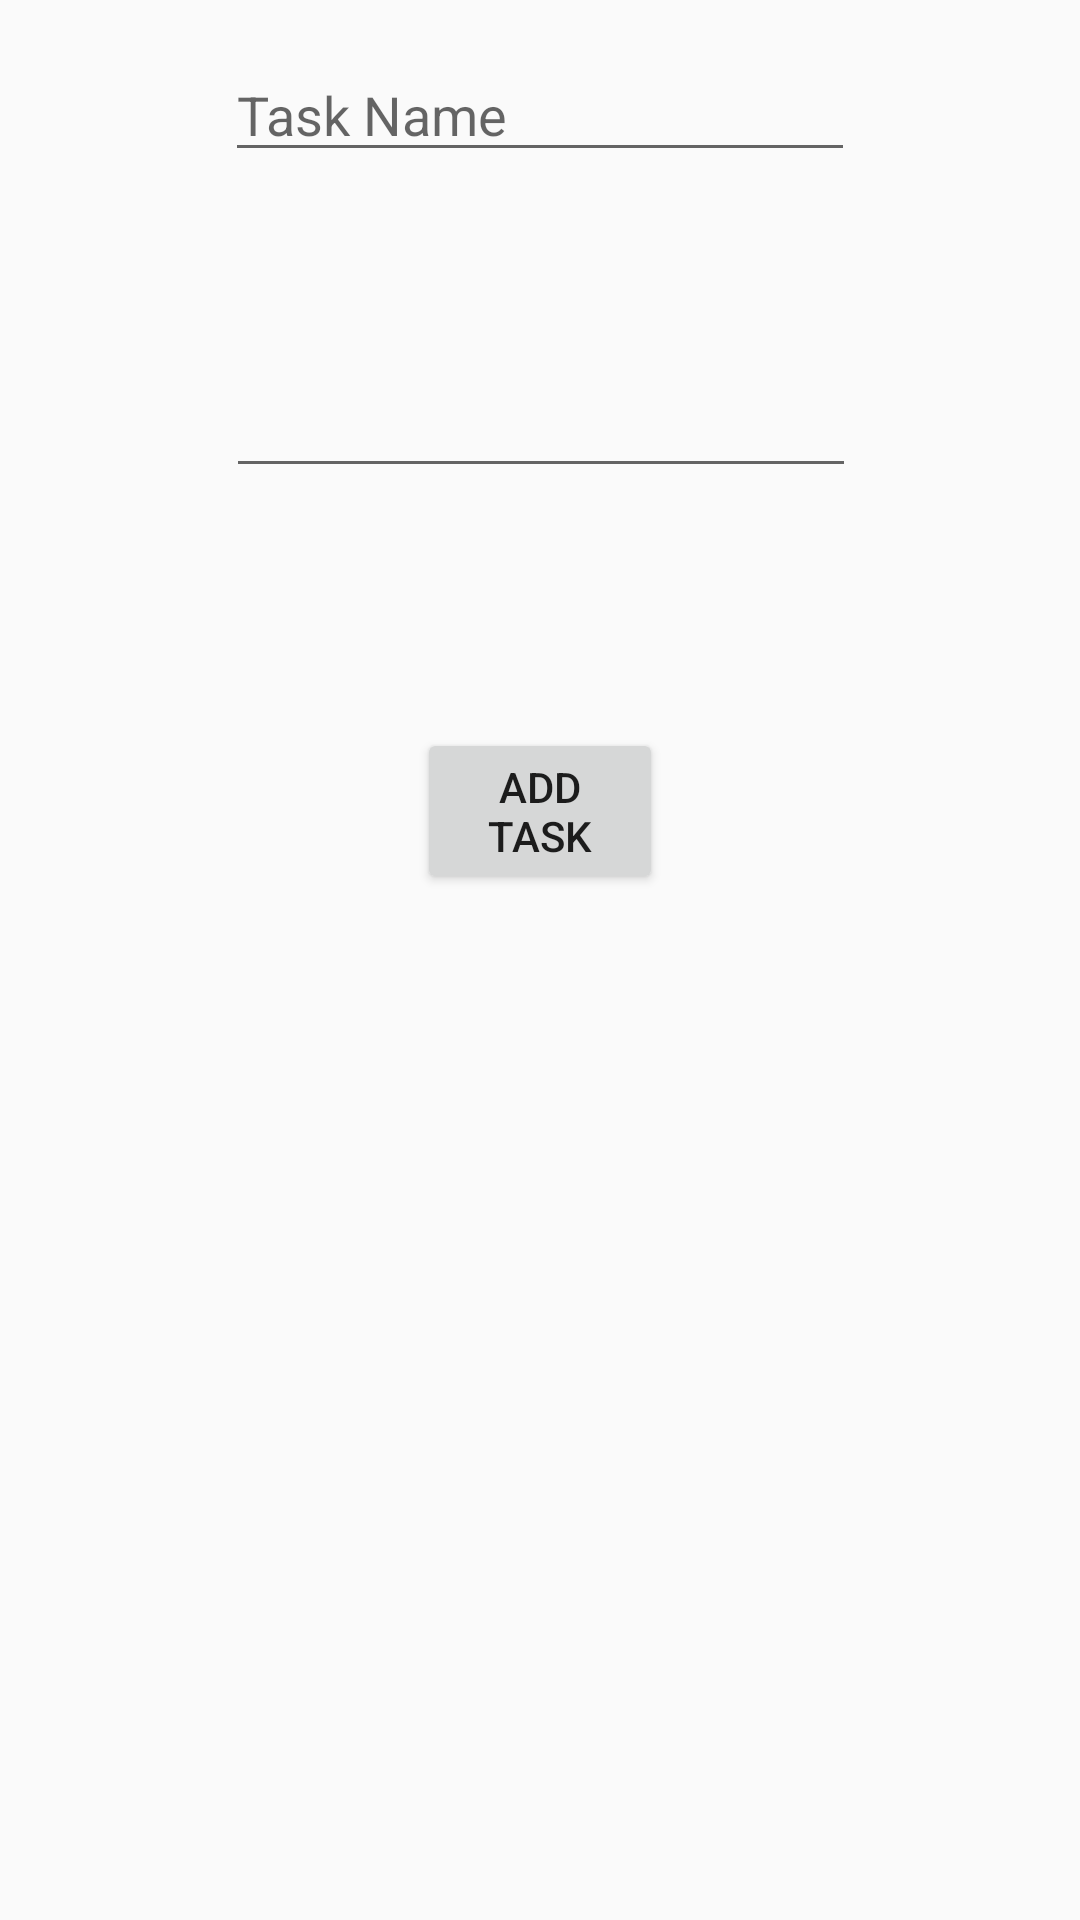

Reconstruct the res/layout file that produces this screen, plus the resources it refers to.
<!-- AndroidManifest.xml: application theme AppTheme -->
<!-- res/layout/activity_add_task.xml -->
<?xml version="1.0" encoding="utf-8"?>
<android.support.constraint.ConstraintLayout xmlns:android="http://schemas.android.com/apk/res/android"
    xmlns:app="http://schemas.android.com/apk/res-auto"
    xmlns:tools="http://schemas.android.com/tools"
    android:layout_width="match_parent"
    android:layout_height="match_parent"
    tools:context="com.example.alex.todolist.Activities.AddTaskActivity">

    <EditText
        android:id="@+id/task_name_input"
        android:layout_width="wrap_content"
        android:layout_height="wrap_content"
        android:layout_marginEnd="8dp"
        android:layout_marginStart="8dp"
        android:layout_marginTop="16dp"
        android:ems="10"
        android:hint="@string/task_name_text"
        android:inputType="textCapWords"
        app:layout_constraintEnd_toEndOf="parent"
        app:layout_constraintStart_toStartOf="parent"
        app:layout_constraintTop_toTopOf="parent" />

    <EditText
        android:id="@+id/task_description_input"
        android:layout_width="wrap_content"
        android:layout_height="wrap_content"
        android:layout_marginEnd="8dp"
        android:layout_marginStart="8dp"
        android:layout_marginTop="64dp"
        android:ems="10"
        android:inputType="textMultiLine|textCapSentences"
        app:layout_constraintEnd_toEndOf="parent"
        app:layout_constraintHorizontal_bias="0.503"
        app:layout_constraintStart_toStartOf="parent"
        app:layout_constraintTop_toBottomOf="@+id/task_name_input" />

    <Button
        android:id="@+id/save_task"
        android:layout_width="82dp"
        android:layout_height="wrap_content"
        android:layout_marginEnd="8dp"
        android:layout_marginStart="8dp"
        android:layout_marginTop="80dp"
        android:onClick="onAddTaskButtonClick"
        android:text="@string/save_task_button_text"
        app:layout_constraintEnd_toEndOf="parent"
        app:layout_constraintStart_toStartOf="parent"
        app:layout_constraintTop_toBottomOf="@+id/task_description_input" />
</android.support.constraint.ConstraintLayout>
<!-- resources referenced by this layout -->
<resources>
  <string name="save_task_button_text">Add Task</string>
  <string name="task_name_text">Task Name</string>
  <style name="AppTheme" parent="Theme.AppCompat.Light.DarkActionBar">
          
          <item name="colorPrimary">@color/colorPrimary</item>
          <item name="colorPrimaryDark">@color/colorPrimaryDark</item>
          <item name="colorAccent">@color/colorAccent</item>
      </style>
  <color name="colorPrimary">#BD8B9C</color>
  <color name="colorPrimaryDark">#AF125A</color>
  <color name="colorAccent">#87F1FF</color>
</resources>
